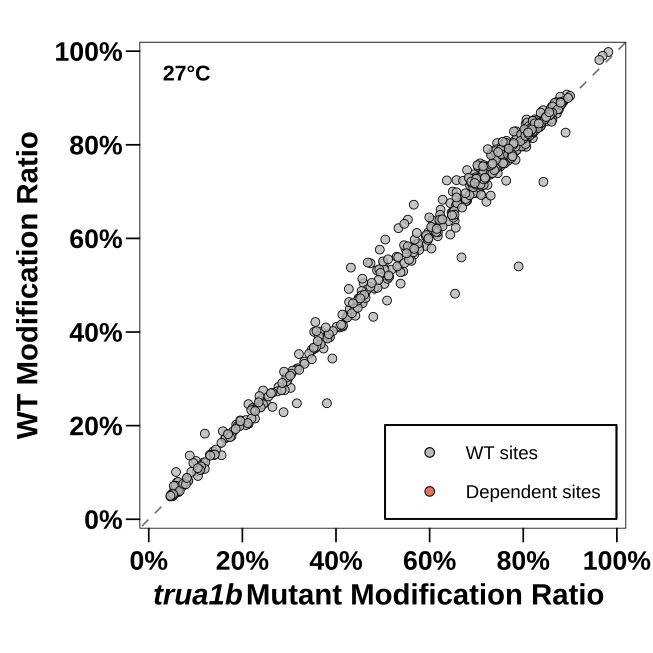

The data file committed next to this chart (first rows):
Temperature	chr	pos	strand	context	site_id	WT_Ratio	Mut_Ratio	Delta_Ratio	site_status
27	tRNA-Mt-Asn-GTT-1	27	+	GGTCG	tRNA-Mt-Asn-GTT-1|27|+	0.08246	0.08284	-0.0003787	wt_only
27	tRNA-Mt-Asn-GTT-1	39	+	ACTGA	tRNA-Mt-Asn-GTT-1|39|+	0.6954	0.7088	-0.01341	wt_only
27	tRNA-Mt-Asn-GTT-1	54	+	GTTCA	tRNA-Mt-Asn-GTT-1|54|+	0.6057	0.5926	0.01303	wt_only
27	tRNA-Mt-Asp-GTC-1	56	+	GTTCG	tRNA-Mt-Asp-GTC-1|56|+	0.8114	0.7989	0.01249	wt_only
27	tRNA-Mt-Cys-GCA-1	26	+	TATCG	tRNA-Mt-Cys-GCA-1|26|+	0.7964	0.7831	0.01336	wt_only
27	tRNA-Mt-Cys-GCA-1	38	+	AATCC	tRNA-Mt-Cys-GCA-1|38|+	0.7194	0.7097	0.009703	wt_only
27	tRNA-Mt-Cys-GCA-1	53	+	GTTCG	tRNA-Mt-Cys-GCA-1|53|+	0.7705	0.7504	0.02003	wt_only
27	tRNA-Mt-eMet-CAT-1	55	+	GTTCA	tRNA-Mt-eMet-CAT-1|55|+	0.1212	0.1167	0.00451	wt_only
27	tRNA-Mt-Gln-TTG-1	37	+	GGTAC	tRNA-Mt-Gln-TTG-1|37|+	0.2493	0.2502	-0.0009097	wt_only
27	tRNA-Mt-Gln-TTG-1	54	+	GTTCG	tRNA-Mt-Gln-TTG-1|54|+	0.7656	0.767	-0.001359	wt_only
27	tRNA-Mt-Glu-TTC-1	40	+	TGTCG	tRNA-Mt-Glu-TTC-1|40|+	0.8668	0.8718	-0.004927	wt_only
27	tRNA-Mt-Glu-TTC-1	54	+	GTTCG	tRNA-Mt-Glu-TTC-1|54|+	0.8684	0.86	0.008444	wt_only
27	tRNA-Mt-Gly-GCC-1	26	+	CATAG	tRNA-Mt-Gly-GCC-1|26|+	0.7463	0.7126	0.03371	wt_only
27	tRNA-Mt-Gly-GCC-1	54	+	GTTCA	tRNA-Mt-Gly-GCC-1|54|+	0.6932	0.6861	0.007076	wt_only
27	tRNA-Mt-His-GTG-1	30	+	AGTGG	tRNA-Mt-His-GTG-1|30|+	0.6201	0.604	0.0161	wt_only
27	tRNA-Mt-His-GTG-1	41	+	AATCC	tRNA-Mt-His-GTG-1|41|+	0.493	0.4824	0.01064	wt_only
27	tRNA-Mt-His-GTG-1	57	+	GTTCA	tRNA-Mt-His-GTG-1|57|+	0.63	0.6171	0.01293	wt_only
27	tRNA-Mt-Ile-CAT-1	28	+	CGTAC	tRNA-Mt-Ile-CAT-1|28|+	0.5027	0.5034	-0.0006609	wt_only
27	tRNA-Mt-Ile-CAT-1	56	+	GTTCG	tRNA-Mt-Ile-CAT-1|56|+	0.6826	0.6279	0.05468	wt_only
27	tRNA-Mt-iMet-CAT-1	28	+	CATCA	tRNA-Mt-iMet-CAT-1|28|+	0.5884	0.5722	0.01618	wt_only
27	tRNA-Mt-iMet-CAT-1	56	+	GTTCG	tRNA-Mt-iMet-CAT-1|56|+	0.8084	0.8044	0.004067	wt_only
27	tRNA-Mt-Lys-TTT-1	27	+	CATTG	tRNA-Mt-Lys-TTT-1|27|+	0.7349	0.7065	0.02842	wt_only
27	tRNA-Mt-Lys-TTT-1	28	+	ATTGG	tRNA-Mt-Lys-TTT-1|28|+	0.07826	0.05979	0.01847	wt_only
27	tRNA-Mt-Lys-TTT-1	55	+	GTTCA	tRNA-Mt-Lys-TTT-1|55|+	0.8036	0.7443	0.05936	wt_only
27	tRNA-Mt-Pro-TGG-1	29	+	CATCT	tRNA-Mt-Pro-TGG-1|29|+	0.6282	0.6216	0.006531	wt_only
27	tRNA-Mt-Pro-TGG-1	57	+	GTTCG	tRNA-Mt-Pro-TGG-1|57|+	0.7786	0.7739	0.004662	wt_only
27	tRNA-Mt-Ser-GCT-1	29	+	ATTGG	tRNA-Mt-Ser-GCT-1|29|+	0.3529	0.3208	0.03212	wt_only
27	tRNA-Mt-Ser-GCT-1	34	+	TTTGC	tRNA-Mt-Ser-GCT-1|34|+	0.246	0.2129	0.0331	wt_only
27	tRNA-Mt-Ser-GCT-1	41	+	AATCG	tRNA-Mt-Ser-GCT-1|41|+	0.7245	0.6574	0.06706	wt_only
27	tRNA-Mt-Ser-GCT-1	70	+	GTTCG	tRNA-Mt-Ser-GCT-1|70|+	0.7128	0.6918	0.02104	wt_only
27	tRNA-Mt-Ser-GGA-1	28	+	CGTAG	tRNA-Mt-Ser-GGA-1|28|+	0.4307	0.4222	0.00849	wt_only
27	tRNA-Mt-Ser-GGA-1	40	+	ACTGC	tRNA-Mt-Ser-GGA-1|40|+	0.4361	0.4257	0.01042	wt_only
27	tRNA-Mt-Ser-GGA-1	69	+	GTTCG	tRNA-Mt-Ser-GGA-1|69|+	0.6158	0.6156	0.0002321	wt_only
27	tRNA-Mt-Ser-TGA-1	12	+	TCTGA	tRNA-Mt-Ser-TGA-1|12|+	0.7448	0.7277	0.01716	wt_only
27	tRNA-Mt-Ser-TGA-1	28	+	AGTCG	tRNA-Mt-Ser-TGA-1|28|+	0.6841	0.6713	0.01278	wt_only
27	tRNA-Mt-Ser-TGA-1	69	+	GTTCG	tRNA-Mt-Ser-TGA-1|69|+	0.8123	0.8036	0.008726	wt_only
27	tRNA-Mt-Trp-CCA-1	28	+	CGTGG	tRNA-Mt-Trp-CCA-1|28|+	0.7916	0.7691	0.02253	wt_only
27	tRNA-Mt-Trp-CCA-1	32	+	GGTCT	tRNA-Mt-Trp-CCA-1|32|+	0.5777	0.5673	0.0104	wt_only
27	tRNA-Mt-Trp-CCA-1	56	+	GTTCA	tRNA-Mt-Trp-CCA-1|56|+	0.7296	0.7184	0.01116	wt_only
27	tRNA-Mt-Tyr-GTA-1	41	+	AATCC	tRNA-Mt-Tyr-GTA-1|41|+	0.1367	0.1556	-0.0189	wt_only
27	tRNA-Mt-Tyr-GTA-1	57	+	GTTCG	tRNA-Mt-Tyr-GTA-1|57|+	0.6376	0.6534	-0.01583	wt_only
27	tRNA-Mt-Tyr-GTA-2	40	+	AATCT	tRNA-Mt-Tyr-GTA-2|40|+	0.6754	0.6444	0.03102	wt_only
27	tRNA-Mt-Tyr-GTA-2	65	+	GTTCG	tRNA-Mt-Tyr-GTA-2|65|+	0.788	0.7706	0.01742	wt_only
27	tRNA-Nu-Ala-AGC-1	38	+	CATGC	tRNA-Nu-Ala-AGC-1|38|+	0.1785	0.1708	0.007725	wt_only
27	tRNA-Nu-Ala-AGC-1	55	+	GATCG	tRNA-Nu-Ala-AGC-1|55|+	0.6129	0.5972	0.01566	wt_only
27	tRNA-Nu-Ala-AGC-2	38	+	CATGC	tRNA-Nu-Ala-AGC-2|38|+	0.1447	0.1379	0.006833	wt_only
27	tRNA-Nu-Ala-AGC-2	55	+	GATCG	tRNA-Nu-Ala-AGC-2|55|+	0.6947	0.6861	0.008602	wt_only
27	tRNA-Nu-Ala-AGC-3	38	+	CATGC	tRNA-Nu-Ala-AGC-3|38|+	0.182	0.1671	0.01488	wt_only
27	tRNA-Nu-Ala-AGC-3	55	+	GATCG	tRNA-Nu-Ala-AGC-3|55|+	0.7365	0.7297	0.006815	wt_only
27	tRNA-Nu-Ala-CGC-1	38	+	CATGC	tRNA-Nu-Ala-CGC-1|38|+	0.2381	0.2225	0.01565	wt_only
27	tRNA-Nu-Ala-CGC-1	55	+	GTTCG	tRNA-Nu-Ala-CGC-1|55|+	0.7679	0.7521	0.01583	wt_only
27	tRNA-Nu-Ala-CGC-2	38	+	CATGC	tRNA-Nu-Ala-CGC-2|38|+	0.2534	0.2372	0.01612	wt_only
27	tRNA-Nu-Ala-CGC-2	55	+	GTTCG	tRNA-Nu-Ala-CGC-2|55|+	0.7514	0.7354	0.01598	wt_only
27	tRNA-Nu-Ala-CGC-3	38	+	CATGC	tRNA-Nu-Ala-CGC-3|38|+	0.2397	0.232	0.007636	wt_only
27	tRNA-Nu-Ala-CGC-3	55	+	GTTCG	tRNA-Nu-Ala-CGC-3|55|+	0.7868	0.7777	0.009077	wt_only
27	tRNA-Nu-Ala-TGC-1	38	+	CATGC	tRNA-Nu-Ala-TGC-1|38|+	0.234	0.225	0.009042	wt_only
27	tRNA-Nu-Ala-TGC-1	55	+	GTTCG	tRNA-Nu-Ala-TGC-1|55|+	0.7734	0.7535	0.01991	wt_only
27	tRNA-Nu-Ala-TGC-2	38	+	CATGC	tRNA-Nu-Ala-TGC-2|38|+	0.2113	0.1955	0.01575	wt_only
27	tRNA-Nu-Ala-TGC-2	55	+	GTTCG	tRNA-Nu-Ala-TGC-2|55|+	0.7517	0.7229	0.02888	wt_only
27	tRNA-Nu-Arg-ACG-1	55	+	GTTCG	tRNA-Nu-Arg-ACG-1|55|+	0.8413	0.8379	0.003347	wt_only
... 475 more rows
